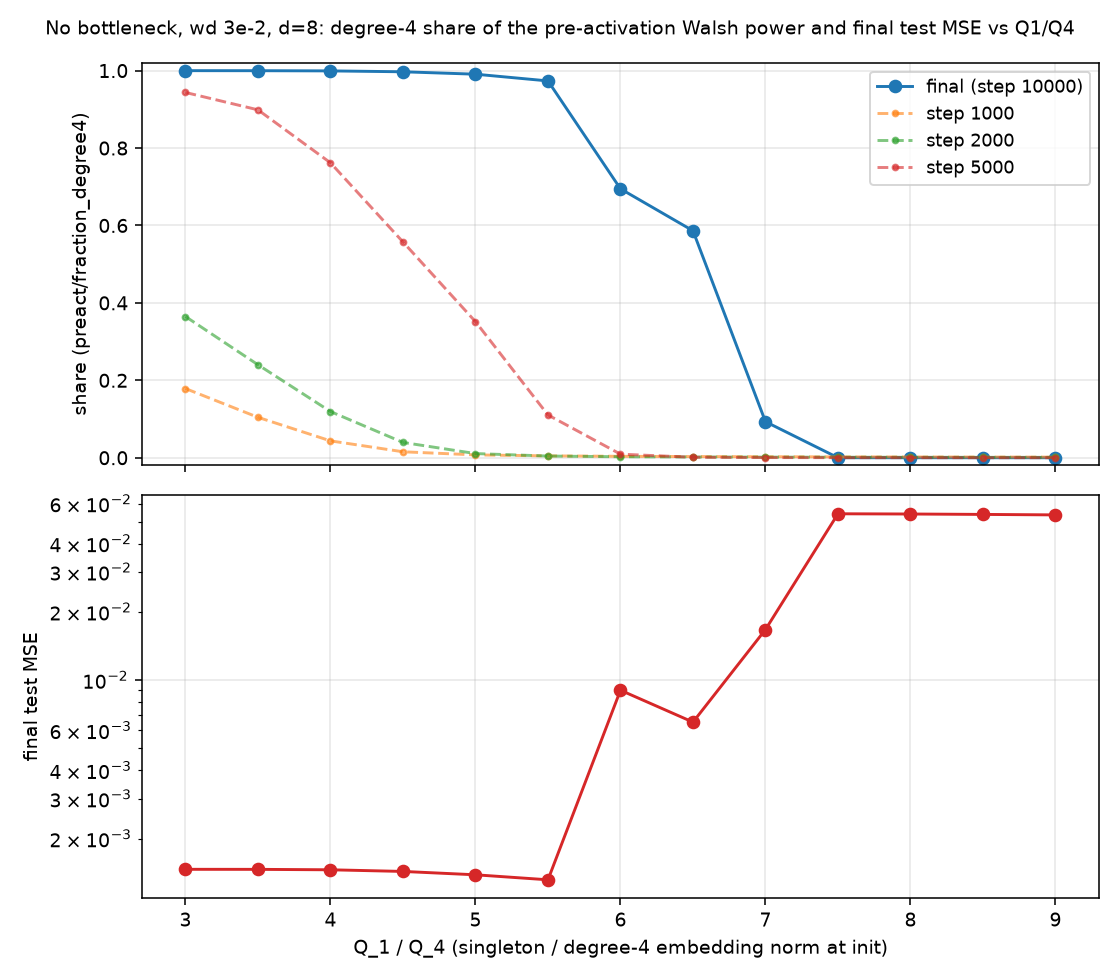

Values plotted in this chart, from the file beside it:
Q, share2_final, test_mse, step, share2_1000, share2_2000, share2_5000
3.0, 0.9999, 0.001465, 10000, 0.1787, 0.3648, 0.9435
3.5, 0.9998, 0.001464, 10000, 0.1044, 0.2402, 0.8987
4.0, 0.9993, 0.001458, 10000, 0.04357, 0.1193, 0.7618
4.5, 0.997, 0.001434, 10000, 0.01539, 0.03952, 0.5574
5.0, 0.9907, 0.001385, 10000, 0.007346, 0.01075, 0.3515
5.5, 0.9734, 0.001317, 10000, 0.004793, 0.004376, 0.1105
6.0, 0.6946, 0.009021, 10000, 0.003671, 0.002568, 0.009219
6.5, 0.5863, 0.006527, 10000, 0.003052, 0.001935, 0.001205
7.0, 0.09305, 0.01671, 10000, 0.002601, 0.00161, 0.0004608
7.5, 2.8557870992293264e-05, 0.0541, 10000, 0.002234, 0.001354, 0.0002108
8.0, 7.839790610951633e-06, 0.05397, 10000, 0.001975, 0.001199, 0.0001585
8.5, 2.581859414703358e-06, 0.05375, 10000, 0.00177, 0.001074, 0.0001208
9.0, 1.3042653420375195e-06, 0.05349, 10000, 0.0016, 0.000972, 9.85168486907632e-05
